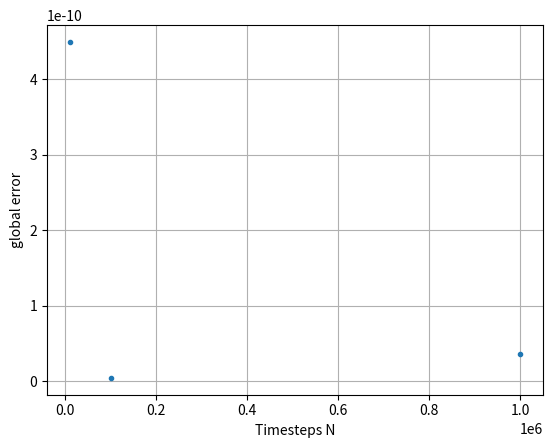

Write the Python code that produced this figure.
# Question: Now add several second-order methods to your code and again compare to the analytic solution.
# Try some or all of HOT2, AB2, AM2 (again not using predictor-corrector but directly solved, as this
# is a linear system) and RK2 with alpha = 1/2. How well do they all do? Can you reach the rounding
# error limit, where the global error generally increases if you make t any smaller?
# You will need to do a first step using some other method before you can use the AB2 method;
# cheat by using the perfect step solution for that single first step so as to see the ‘pure’ AB2 method
# accuracy


import numpy as np
import matplotlib.pyplot as plt
T=1
N_array=[1e4,1e5,1e6]


I=np.eye(2)
A=[[0,1],
   [-1,0]] 

global_errors=[]

for N in N_array:
    print(N)
    N=int(N)
    dt=T/(N-1)

    t_array=np.linspace(0,T,N)
    
    #define the update matrices
    G=I-np.dot(A,dt/2)
    inver_G=np.linalg.inv(G)
    F=I+np.dot(A,dt/2)


    u=np.zeros((N,2))
    un=[0,1]
    u[0]=un

    for i in range(1,N):
        next_u=np.dot(np.dot(inver_G,F),un)
        u[i]=next_u
        un=next_u
  
    displacement=u[:,0] #first col
    velocity=u[:,1]#second col
    

    error=abs(displacement[-1]-np.sin(T))
    global_errors.append(error)
    
    
plt.plot(N_array,global_errors,'.')
plt.xlabel('Timesteps N')
plt.ylabel('global error')
plt.grid()
plt.show()